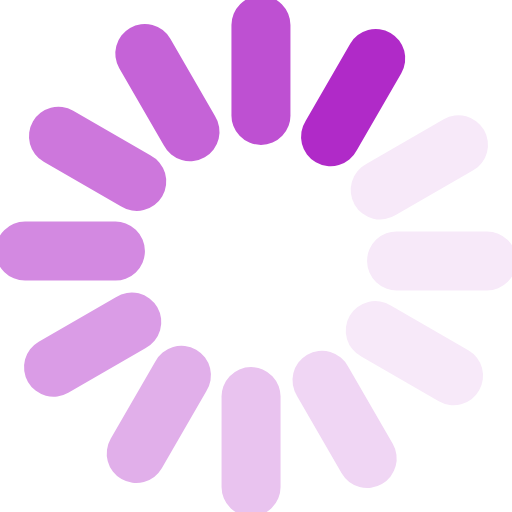
t = 0.00 s
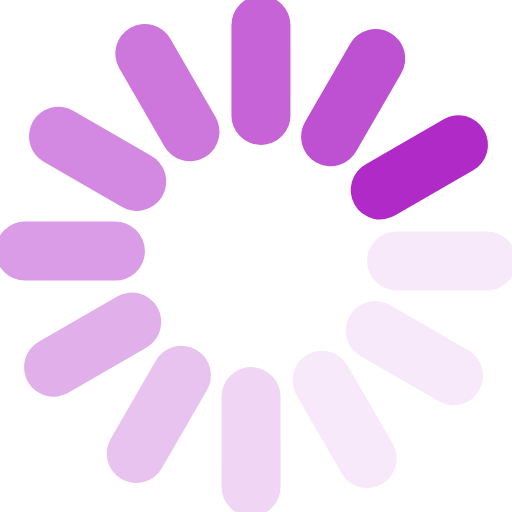
t = 0.17 s
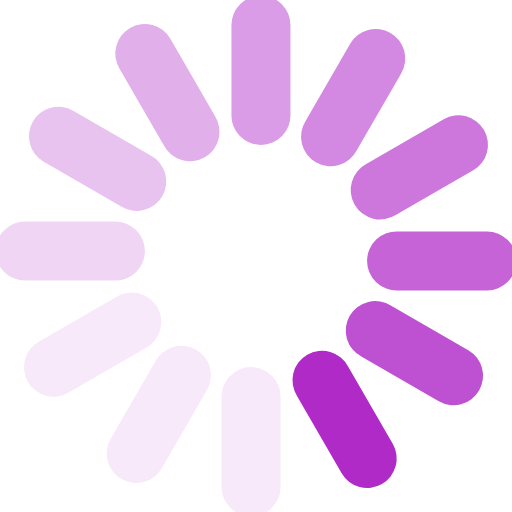
t = 0.37 s
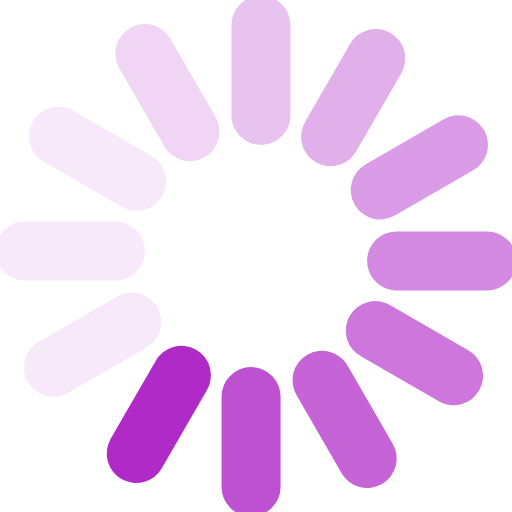
t = 0.54 s
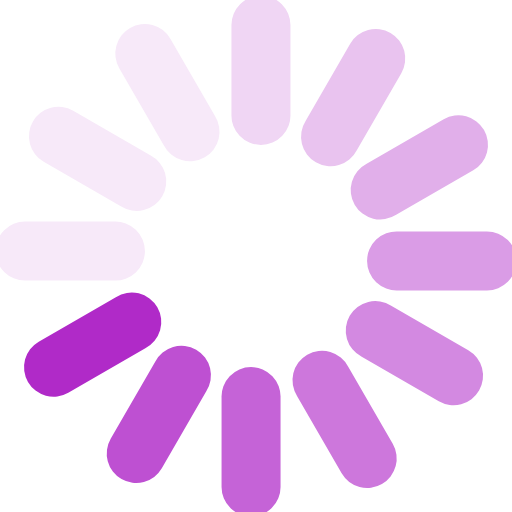
t = 0.71 s
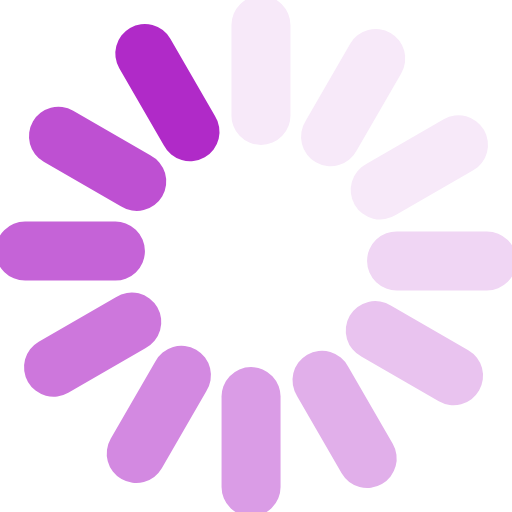
t = 0.91 s

The animated SVG that drew these frames (rendered in a browser with its animation timeline set to each time). Animation: 1 SMIL element (animateTransform=1); one cycle of 1.08 s, repeats indefinitely.

<?xml version="1.0" encoding="UTF-8" standalone="no"?><svg xmlns:svg="http://www.w3.org/2000/svg" xmlns="http://www.w3.org/2000/svg" xmlns:xlink="http://www.w3.org/1999/xlink" version="1.0" width="64px" height="64px" viewBox="0 0 128 128" xml:space="preserve"><g><path d="M97.63 8.23a7.38 7.38 0 0 1 2.7 10.07L89.2 37.57a7.38 7.38 0 1 1-12.77-7.37l11.12-19.27a7.38 7.38 0 0 1 10.08-2.7z" fill="#b02ac8"/><path d="M97.63 8.23a7.38 7.38 0 0 1 2.7 10.07L89.2 37.57a7.38 7.38 0 1 1-12.77-7.37l11.12-19.27a7.38 7.38 0 0 1 10.08-2.7z" fill="#f7e9f9" transform="rotate(30 64 64)"/><path d="M97.63 8.23a7.38 7.38 0 0 1 2.7 10.07L89.2 37.57a7.38 7.38 0 1 1-12.77-7.37l11.12-19.27a7.38 7.38 0 0 1 10.08-2.7z" fill="#f7e9f9" transform="rotate(60 64 64)"/><path d="M97.63 8.23a7.38 7.38 0 0 1 2.7 10.07L89.2 37.57a7.38 7.38 0 1 1-12.77-7.37l11.12-19.27a7.38 7.38 0 0 1 10.08-2.7z" fill="#f7e9f9" transform="rotate(90 64 64)"/><path d="M97.63 8.23a7.38 7.38 0 0 1 2.7 10.07L89.2 37.57a7.38 7.38 0 1 1-12.77-7.37l11.12-19.27a7.38 7.38 0 0 1 10.08-2.7z" fill="#f0d6f4" transform="rotate(120 64 64)"/><path d="M97.63 8.23a7.38 7.38 0 0 1 2.7 10.07L89.2 37.57a7.38 7.38 0 1 1-12.77-7.37l11.12-19.27a7.38 7.38 0 0 1 10.08-2.7z" fill="#e9c3ef" transform="rotate(150 64 64)"/><path d="M97.63 8.23a7.38 7.38 0 0 1 2.7 10.07L89.2 37.57a7.38 7.38 0 1 1-12.77-7.37l11.12-19.27a7.38 7.38 0 0 1 10.08-2.7z" fill="#e1afea" transform="rotate(180 64 64)"/><path d="M97.63 8.23a7.38 7.38 0 0 1 2.7 10.07L89.2 37.57a7.38 7.38 0 1 1-12.77-7.37l11.12-19.27a7.38 7.38 0 0 1 10.08-2.7z" fill="#da9ce6" transform="rotate(210 64 64)"/><path d="M97.63 8.23a7.38 7.38 0 0 1 2.7 10.07L89.2 37.57a7.38 7.38 0 1 1-12.77-7.37l11.12-19.27a7.38 7.38 0 0 1 10.08-2.7z" fill="#d389e1" transform="rotate(240 64 64)"/><path d="M97.63 8.23a7.38 7.38 0 0 1 2.7 10.07L89.2 37.57a7.38 7.38 0 1 1-12.77-7.37l11.12-19.27a7.38 7.38 0 0 1 10.08-2.7z" fill="#cd77dc" transform="rotate(270 64 64)"/><path d="M97.63 8.23a7.38 7.38 0 0 1 2.7 10.07L89.2 37.57a7.38 7.38 0 1 1-12.77-7.37l11.12-19.27a7.38 7.38 0 0 1 10.08-2.7z" fill="#c563d7" transform="rotate(300 64 64)"/><path d="M97.63 8.23a7.38 7.38 0 0 1 2.7 10.07L89.2 37.57a7.38 7.38 0 1 1-12.77-7.37l11.12-19.27a7.38 7.38 0 0 1 10.08-2.7z" fill="#be50d2" transform="rotate(330 64 64)"/><animateTransform attributeName="transform" type="rotate" values="0 64 64;30 64 64;60 64 64;90 64 64;120 64 64;150 64 64;180 64 64;210 64 64;240 64 64;270 64 64;300 64 64;330 64 64" calcMode="discrete" dur="1080ms" repeatCount="indefinite"></animateTransform></g></svg>
